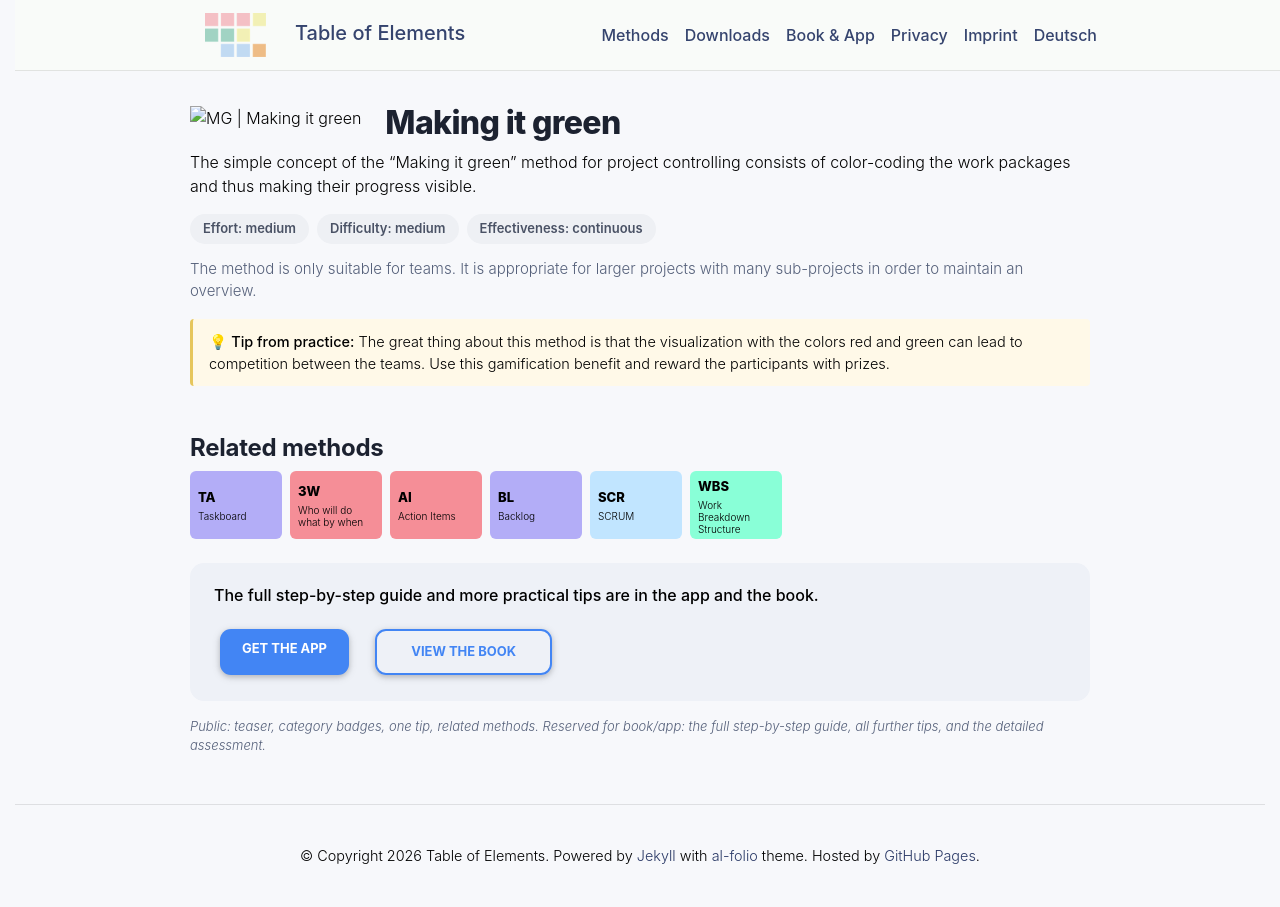

repository: table-of-elements/table-of-elements.github.io · page: en/elements/MG/index.html · generator: jekyll

---
lang: en
layout: default
permalink: /en/elements/MG/
subtitle: "Making it green"
title: "MG | Making it green"
description: "The simple concept of the “Making it green” method for project controlling consists of color-coding the work packages and thus making their progress visible."
og_image: /assets/img/elements/en/MG.og.png
---

{% include figure.liquid loading="eager" path="assets/img/elements/en/MG.card.png" class="img-fluid" width="300" height="300" alt="MG | Making it green" %}

# Making it green

The simple concept of the “Making it green” method for project controlling consists of color-coding the work packages and thus making their progress visible.
